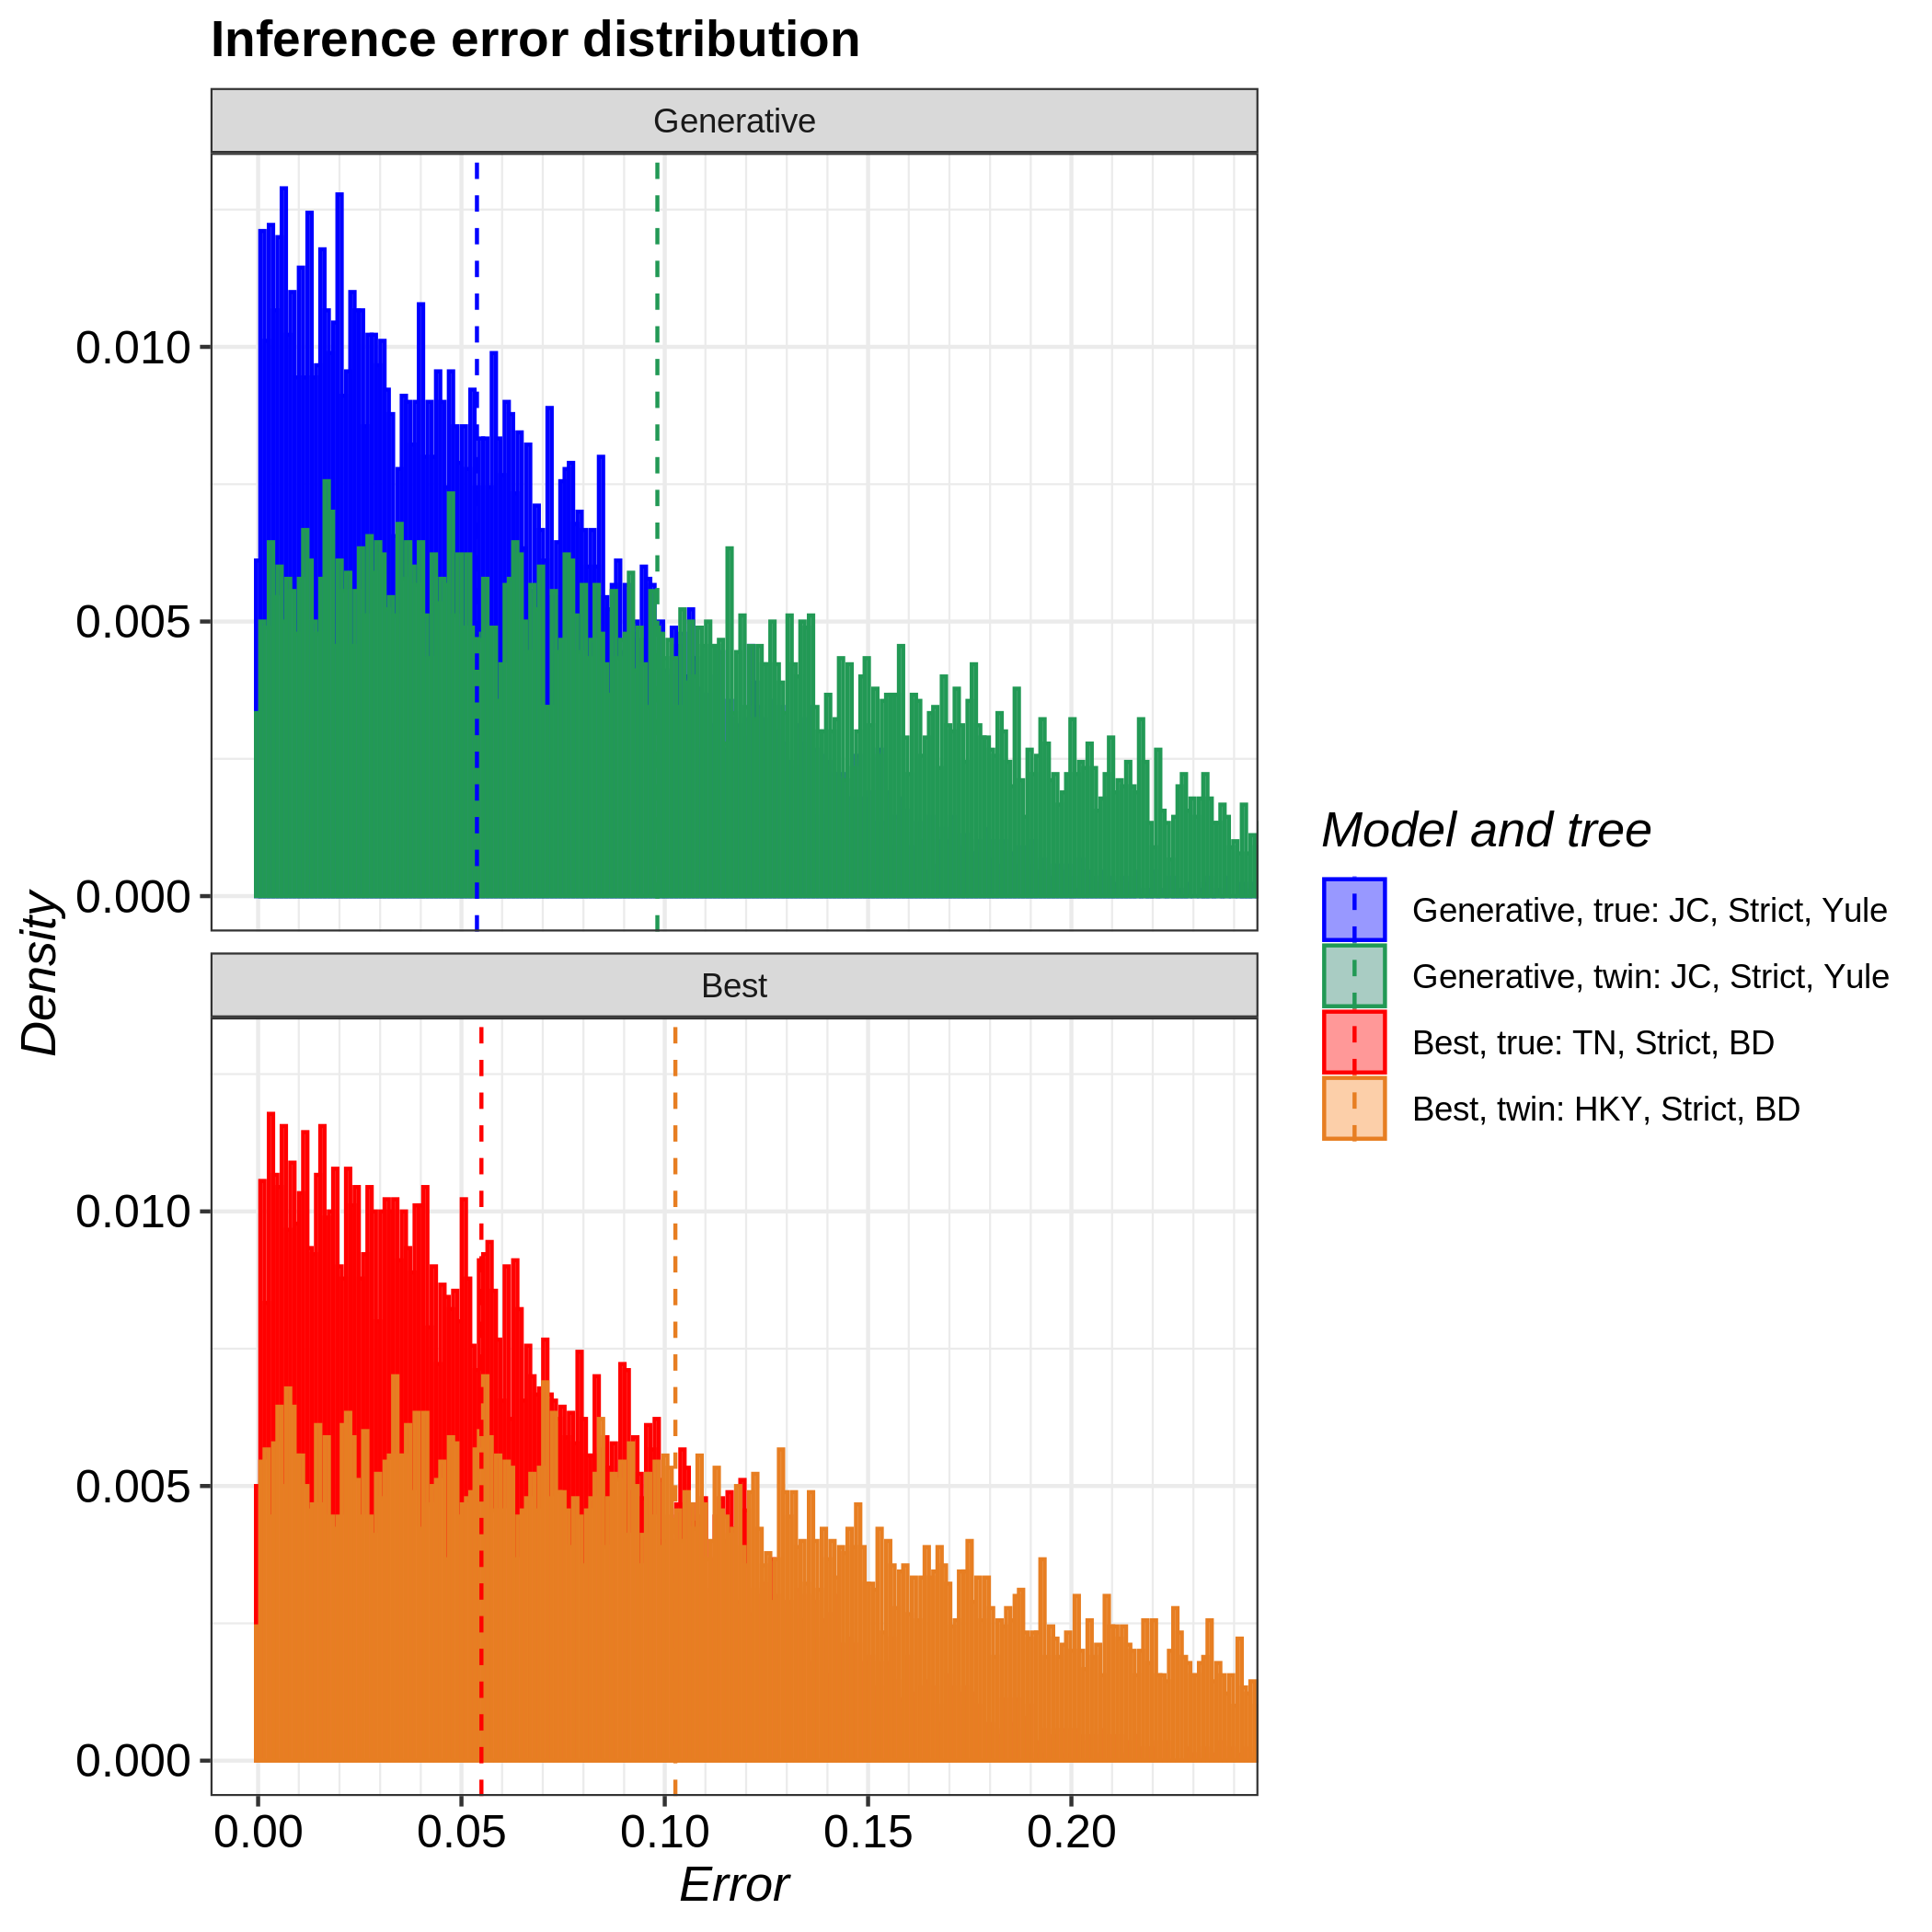

The file beside this chart, header and first rows:
tree, inference_model, inference_model_weight, site_model, clock_model, tree_prior, error_1, error_2, error_3, error_4, error_5, error_6, error_7, error_8, error_9, error_10, error_11, error_12, error_13, error_14, error_15, error_16, error_17, error_18
true, generative, NA, JC69, strict, yule, 0.03018, 0.1832, 0.01687, 0.1001, 0.0503, 0.01889, 0.09022, 0.003167, 0.1483, 0.1841, 0.1111, 0.04327, 0.04778, 0.05341, 0.009632, 0.136, 0.02347, 0.0133
true, candidate, 0.9762, TN93, strict, birth_death, 0.06392, 0.1223, 0.01089, 0.007487, 0.03994, 0.03308, 0.01842, 0.04263, 0.03833, 0.08408, 0.07564, 0.1311, 0.05605, 0.04861, 0.2269, 0.04994, 0.01286, 0.05352
twin, generative, NA, JC69, strict, yule, 0.1501, 0.02178, 0.213, 0.2124, 0.03722, 0.09973, 0.04993, 0.2632, 0.09608, 0.08212, 0.04784, 0.07292, 0.08953, 0.1193, 0.1968, 0.1449, 0.1074, 0.1377
twin, candidate, 1, HKY, strict, birth_death, 0.03835, 0.04797, 0.1187, 0.03714, 0.2553, 0.06052, 0.1227, 0.01282, 0.02126, 0.07776, 0.1511, 0.1363, 0.01533, 0.1136, 0.1308, 0.06279, 0.09699, 0.1001
